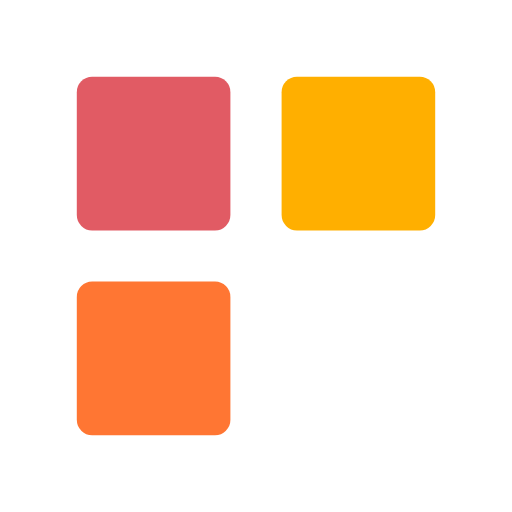
t = 0.00 s
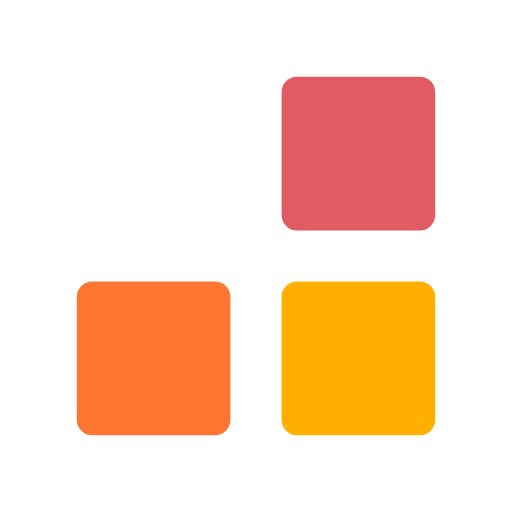
t = 0.33 s
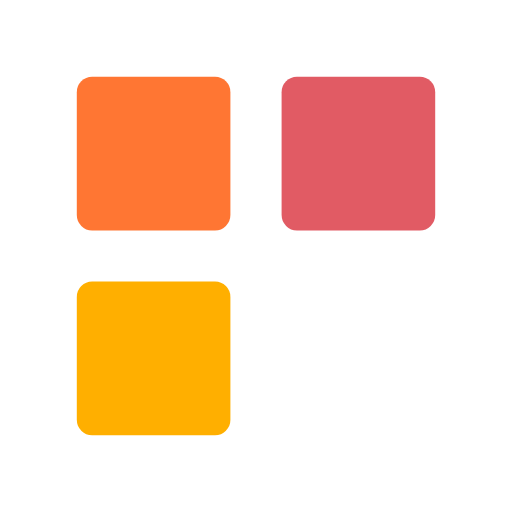
t = 0.67 s
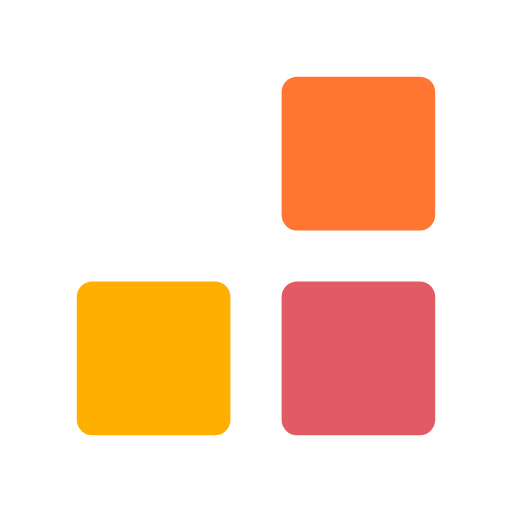
t = 1.00 s
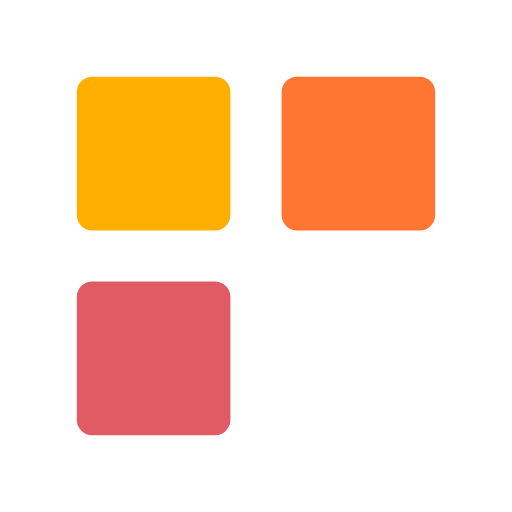
t = 1.33 s
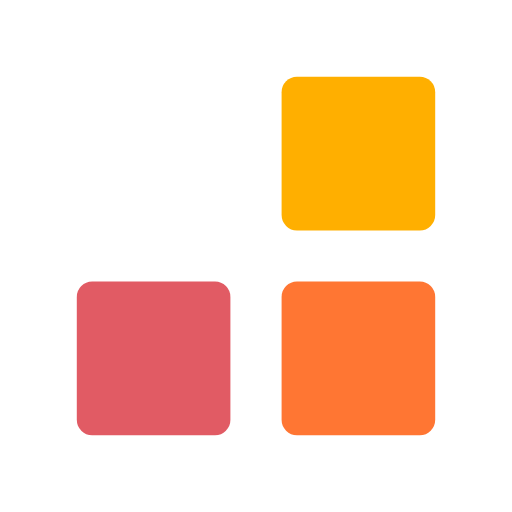
t = 1.67 s

The animated SVG that drew these frames (rendered in a browser with its animation timeline set to each time). Animation: 6 SMIL elements (animate=6); one cycle of 2.00 s, repeats indefinitely.

<svg xmlns="http://www.w3.org/2000/svg" xmlns:xlink="http://www.w3.org/1999/xlink" style="margin:auto;background:#fff;display:block;" width="58px" height="58px" viewBox="0 0 100 100" preserveAspectRatio="xMidYMid">
<rect fill="#e15b64" x="15" y="15" width="30" height="30" rx="3" ry="3">
<animate attributeName="x" dur="2s" repeatCount="indefinite" keyTimes="0;0.083;0.25;0.333;0.5;0.583;0.75;0.833;1" values="15;55;55;55;55;15;15;15;15" begin="-1.8333333333333333s"></animate>
<animate attributeName="y" dur="2s" repeatCount="indefinite" keyTimes="0;0.083;0.25;0.333;0.5;0.583;0.75;0.833;1" values="15;55;55;55;55;15;15;15;15" begin="-1.3333333333333333s"></animate>
</rect><rect fill="#ff7633" x="15" y="15" width="30" height="30" rx="3" ry="3">
<animate attributeName="x" dur="2s" repeatCount="indefinite" keyTimes="0;0.083;0.25;0.333;0.5;0.583;0.75;0.833;1" values="15;55;55;55;55;15;15;15;15" begin="-1.1666666666666667s"></animate>
<animate attributeName="y" dur="2s" repeatCount="indefinite" keyTimes="0;0.083;0.25;0.333;0.5;0.583;0.75;0.833;1" values="15;55;55;55;55;15;15;15;15" begin="-0.6666666666666666s"></animate>
</rect><rect fill="#ffaf00" x="15" y="15" width="30" height="30" rx="3" ry="3">
<animate attributeName="x" dur="2s" repeatCount="indefinite" keyTimes="0;0.083;0.25;0.333;0.5;0.583;0.75;0.833;1" values="15;55;55;55;55;15;15;15;15" begin="-0.5s"></animate>
<animate attributeName="y" dur="2s" repeatCount="indefinite" keyTimes="0;0.083;0.25;0.333;0.5;0.583;0.75;0.833;1" values="15;55;55;55;55;15;15;15;15" begin="0s"></animate>
</rect>
</svg>